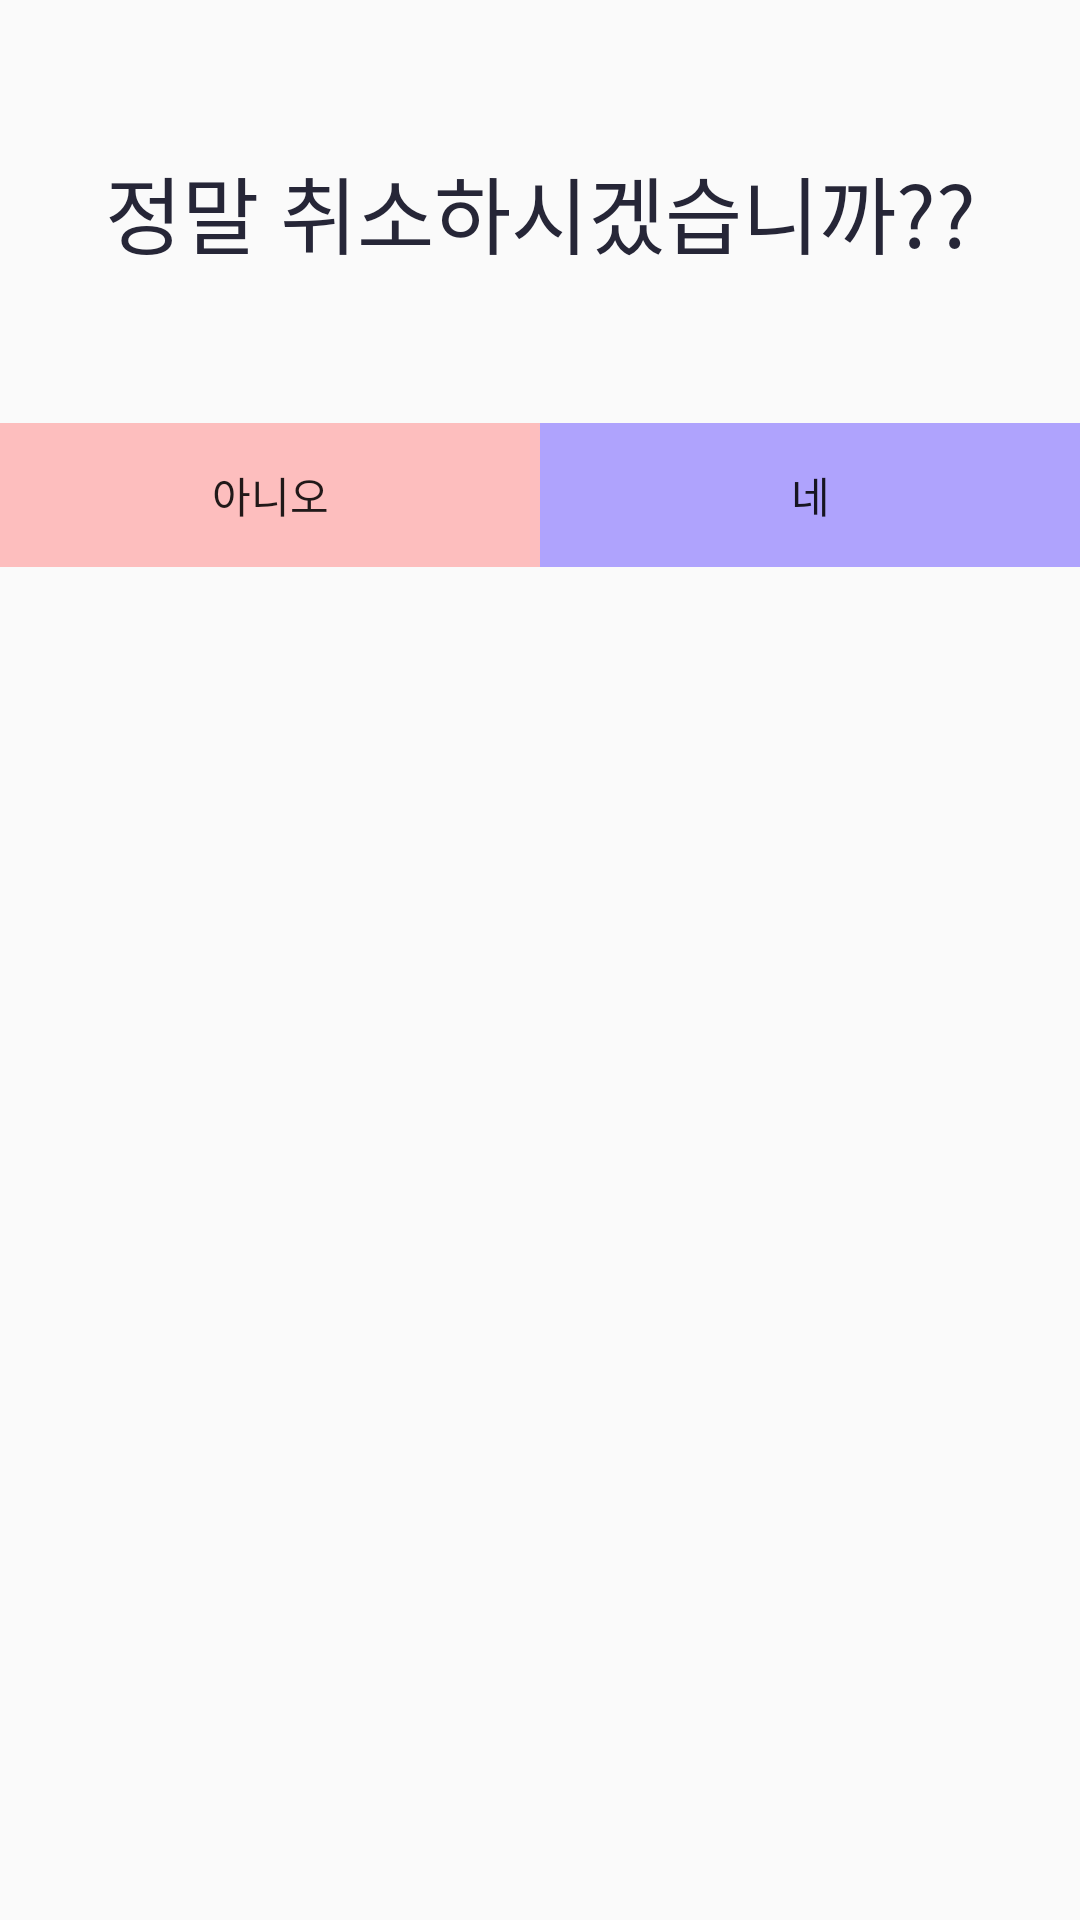

Layout XML and referenced resources for this Android screen:
<!-- AndroidManifest.xml: application theme AppTheme -->
<!-- res/layout/done_custom_dialog.xml -->
<?xml version="1.0" encoding="utf-8"?>
<LinearLayout xmlns:android="http://schemas.android.com/apk/res/android"
    xmlns:app="http://schemas.android.com/apk/res-auto"
    android:id="@+id/linearLayout"
    android:orientation="vertical"
    android:layout_width="match_parent"
    android:layout_height="wrap_content">

    <TextView
        android:id="@+id/textView"
        android:layout_width="match_parent"
        android:layout_height="wrap_content"
        android:gravity="center"
        android:layout_marginBottom="50dp"
        android:layout_marginTop="50dp"
        android:layout_marginStart="20dp"
        android:layout_marginEnd="20dp"
        android:textSize="@dimen/large"
        android:textColor="@color/pointTypo"
        android:text="정말 취소하시겠습니까??" />

    <LinearLayout
        android:orientation="horizontal"
        android:layout_width="match_parent"
        android:layout_height="match_parent"
        android:weightSum="100">

        <Button
            android:id="@+id/no"
            android:layout_width="0dp"
            android:layout_height="wrap_content"
            android:layout_weight="50"
            style="?android:attr/borderlessButtonStyle"
            android:background="#afffa4a4"
            android:text="아니오" />

        <Button
            android:id="@+id/yes"
            android:layout_width="0dp"
            android:layout_height="wrap_content"
            android:layout_weight="50"
            style="?android:attr/borderlessButtonStyle"
            android:background="#af8e7dff"
            android:text="네" />
    </LinearLayout>
</LinearLayout>
<!-- resources referenced by this layout -->
<resources>
  <color name="pointTypo">#262637</color>
  <dimen name="large">28sp</dimen>
  <style name="AppTheme" parent="Theme.AppCompat.Light.NoActionBar"> 
           
          <item name="colorPrimary">@color/colorPrimary</item> 
          <item name="colorPrimaryDark">@color/colorPrimaryDark</item> 
          <item name="colorAccent">@color/colorPrimaryDark</item> 
          <item name="windowNoTitle">true</item>
      </style>
  <color name="colorPrimary">#FFFFFFFF</color>
  <color name="colorPrimaryDark">#468AB2</color>
</resources>
